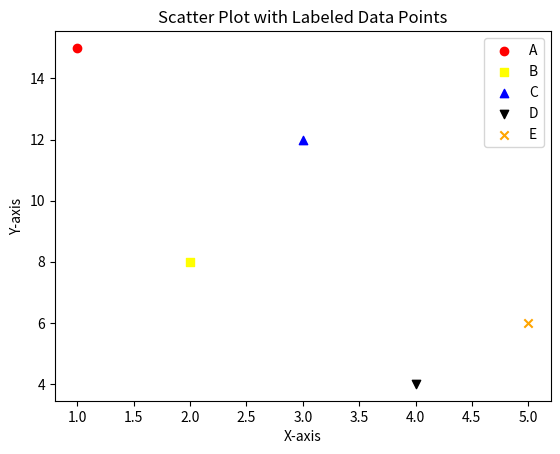

Source code (Python):
import matplotlib.pyplot as plt
x = [1, 2, 3, 4, 5]
y = [15, 8, 12, 4, 6]
labels = ['A', 'B', 'C', 'D', 'E'] 
colors = ['red', 'yellow', 'blue', 'black', 'orange'] 
markers = ['o', 's', '^', 'v', 'x']  
for i in range(len(x)):
    plt.scatter(x[i], y[i], c=colors[i], marker=markers[i], label=labels[i])

plt.xlabel('X-axis')
plt.ylabel('Y-axis')
plt.title('Scatter Plot with Labeled Data Points')

plt.legend()

plt.show()
